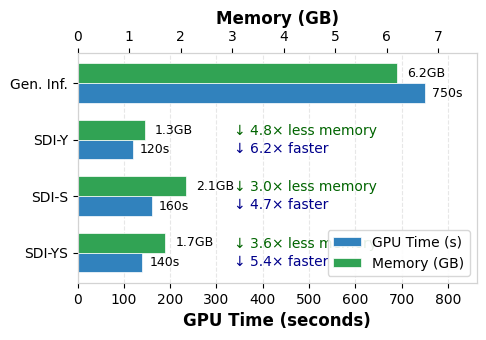

The matplotlib source for this figure:
import matplotlib.pyplot as plt
import numpy as np

# Configure Times New Roman font
plt.rcParams['font.family'] = 'Times New Roman'
plt.rcParams['mathtext.fontset'] = 'stix'
plt.rcParams['font.size'] = 11
plt.rcParams['axes.labelsize'] = 12
plt.rcParams['axes.titlesize'] = 12
plt.rcParams['xtick.labelsize'] = 10
plt.rcParams['ytick.labelsize'] = 10
plt.rcParams['legend.fontsize'] = 10

# Method names
methods = ['Gen. Inf.', 'SDI-Y', 'SDI-S', 'SDI-YS']

# Updated data values
gpu_time = [750, 120, 160, 140]  # 从秒转换为约 12.5分钟, 2分钟, 2.7分钟, 2.3分钟
memory = [6.2, 1.3, 2.1, 1.7]  # 内存使用保持不变

# Modern color scheme
color1 = '#3182bd'  # Blue (GPU time)
color2 = '#31a354'  # Green (Memory)

# Create compact horizontal bar chart
fig, ax = plt.subplots(figsize=(5, 3.5), dpi=300)

y_pos = np.arange(len(methods))
width = 0.35

# First bars - GPU time
bars1 = ax.barh(y_pos + width/2, gpu_time, width, color=color1, 
                label='GPU Time (s)', edgecolor='white', linewidth=0.5)

# Second axis for memory usage
ax2 = ax.twiny()
bars2 = ax2.barh(y_pos - width/2, memory, width, color=color2, 
                 label='Memory (GB)', edgecolor='white', linewidth=0.5)

# Set y-axis ticks and labels
ax.set_yticks(y_pos)
ax.set_yticklabels(methods)
ax.invert_yaxis()  # Invert y-axis to place Gen. Inf. at top

ax.set_xlabel('GPU Time (seconds)', fontweight='bold')
ax2.set_xlabel('Memory (GB)', fontweight='bold')

# Add grid lines on x-axis only
ax.grid(axis='x', linestyle='--', alpha=0.3)
ax.set_axisbelow(True)  # Place grid lines behind bars

# Add value labels
for i, v in enumerate(gpu_time):
    ax.text(v + 15, i + width/2, f"{v}s", va='center', fontsize=9)
for i, v in enumerate(memory):
    ax2.text(v + 0.2, i - width/2, f"{v}GB", va='center', fontsize=9)

# Set reasonable axis limits
ax.set_xlim(0, max(gpu_time) * 1.15)
ax2.set_xlim(0, max(memory) * 1.25)

# 在右侧添加速度和内存节省比例（以两行方式排列）
speedup = [f"{gpu_time[0]/t:.1f}×" for t in gpu_time]
memoryred = [f"{memory[0]/m:.1f}×" for m in memory]

# 为避免与图例重叠，调整注释位置并以两行排列
for i in range(1, len(methods)):
    # 第一行：速度提升
    ax.text(max(gpu_time)*0.45, i+0.16, f"↓ {speedup[i]} faster", 
            fontsize=10, color='darkblue', ha='left', va='center')
    # 第二行：内存节省
    ax.text(max(gpu_time)*0.45, i-0.16, f"↓ {memoryred[i]} less memory", 
            fontsize=10, color='darkgreen', ha='left', va='center')

# Add legend and keep in right bottom
handles = [bars1, bars2]
labels = ['GPU Time (s)', 'Memory (GB)']
ax.legend(handles=handles, labels=labels, loc='lower right', frameon=True, 
          facecolor='white', edgecolor='lightgray', framealpha=0.9)

# Fine-tune layout
plt.tight_layout()

# Add subtle border
for spine in ax.spines.values():
    spine.set_edgecolor('lightgray')
for spine in ax2.spines.values():
    spine.set_edgecolor('lightgray')

plt.savefig('compact_comparison.pdf', bbox_inches='tight', dpi=300)
plt.show()
